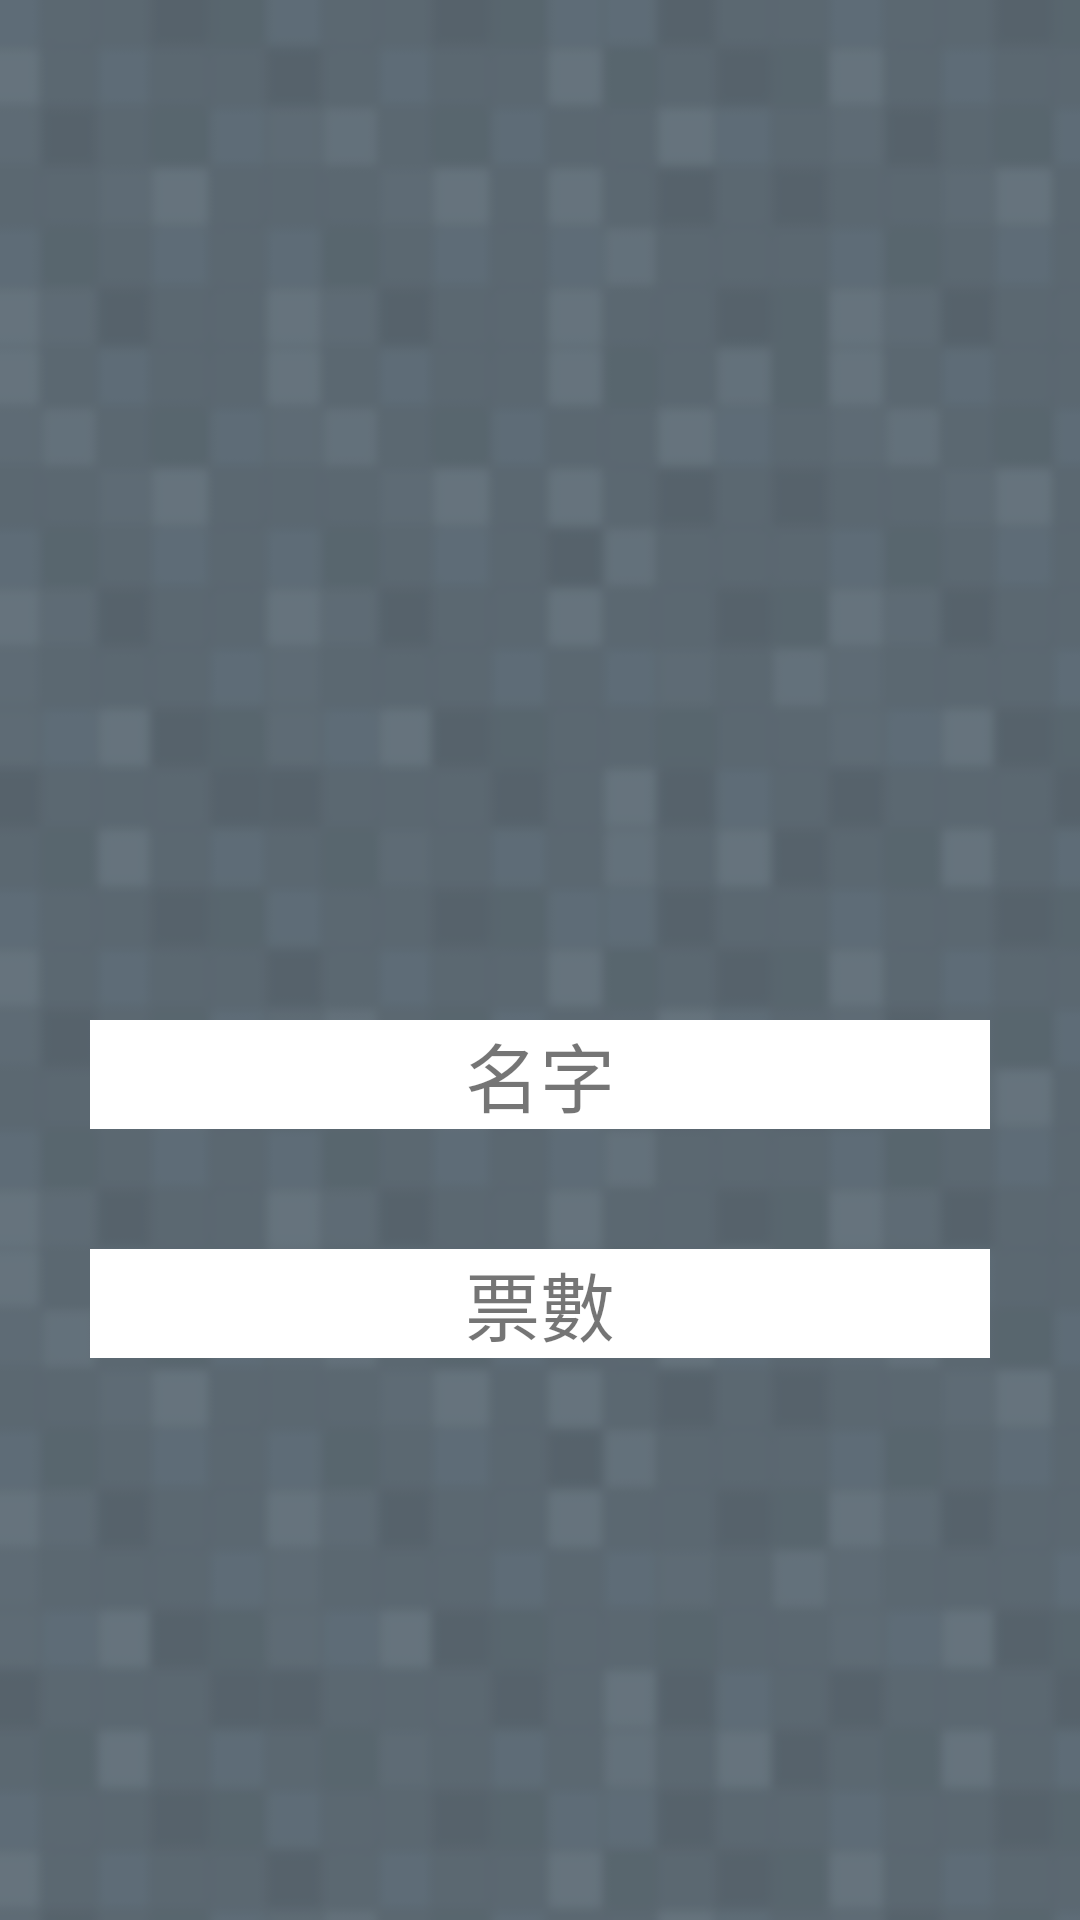

This screen was rendered from an Android layout file. Write that file and the resources it references.
<!-- AndroidManifest.xml: application theme AppTheme -->
<!-- res/layout/activity_cleaner_detail.xml -->
<?xml version="1.0" encoding="utf-8"?>
<LinearLayout xmlns:android="http://schemas.android.com/apk/res/android"
    xmlns:app="http://schemas.android.com/apk/res-auto"
    xmlns:tools="http://schemas.android.com/tools"
    android:layout_width="match_parent"
    android:layout_height="match_parent"
    android:background="@drawable/ms"
    tools:context="com.example.example.missiona.CleanerDetail">

    <LinearLayout
        android:layout_width="match_parent"
        android:layout_height="match_parent"
        android:orientation="vertical">

        <LinearLayout
            android:layout_width="match_parent"
            android:layout_height="300dp"
            android:orientation="horizontal">

            <ImageView
                android:id="@+id/imageView"
                android:layout_width="match_parent"
                android:layout_height="match_parent"
                android:layout_weight="1"
                app:srcCompat="@drawable/bg" />
        </LinearLayout>

        <LinearLayout
            android:layout_width="300dp"
            android:layout_height="wrap_content"
            android:layout_gravity="center"
            android:layout_marginTop="40dp"
            android:orientation="horizontal">

            <TextView
                android:id="@+id/nameTextView"
                android:layout_width="match_parent"
                android:layout_height="wrap_content"
                android:layout_weight="1"
                android:text="名字"
                android:background="@android:color/white"
                android:textAlignment="center"
                android:textSize="25dp" />
        </LinearLayout>

        <LinearLayout
            android:layout_width="300dp"
            android:layout_height="match_parent"
            android:layout_gravity="center"
            android:layout_marginTop="40dp"
            android:orientation="horizontal">

            <TextView
                android:id="@+id/voteTextView"
                android:layout_width="match_parent"
                android:layout_height="wrap_content"
                android:background="@android:color/white"
                android:layout_weight="1"
                android:text="票數"
                android:textAlignment="center"
                android:textSize="25dp" />
        </LinearLayout>
    </LinearLayout>
</LinearLayout>
<!-- resources referenced by this layout -->
<resources>
  <!-- drawable ms: png bitmap (drawable, 51930 bytes) -->
  <style name="AppTheme" parent="Theme.AppCompat.Light.DarkActionBar">
          
          <item name="colorPrimary">@color/colorPrimary</item>
          <item name="colorPrimaryDark">@color/colorPrimaryDark</item>
          <item name="colorAccent">@color/colorAccent</item>
          <item name="colorControlNormal">#f9f9f9</item>
          <item name="colorControlActivated">#f9f9f9</item>
          <item name="android:windowTranslucentStatus">true</item>
      </style>
  <color name="colorPrimary">#3F51B5</color>
  <color name="colorPrimaryDark">#303F9F</color>
  <color name="colorAccent">#FF4081</color>
</resources>
